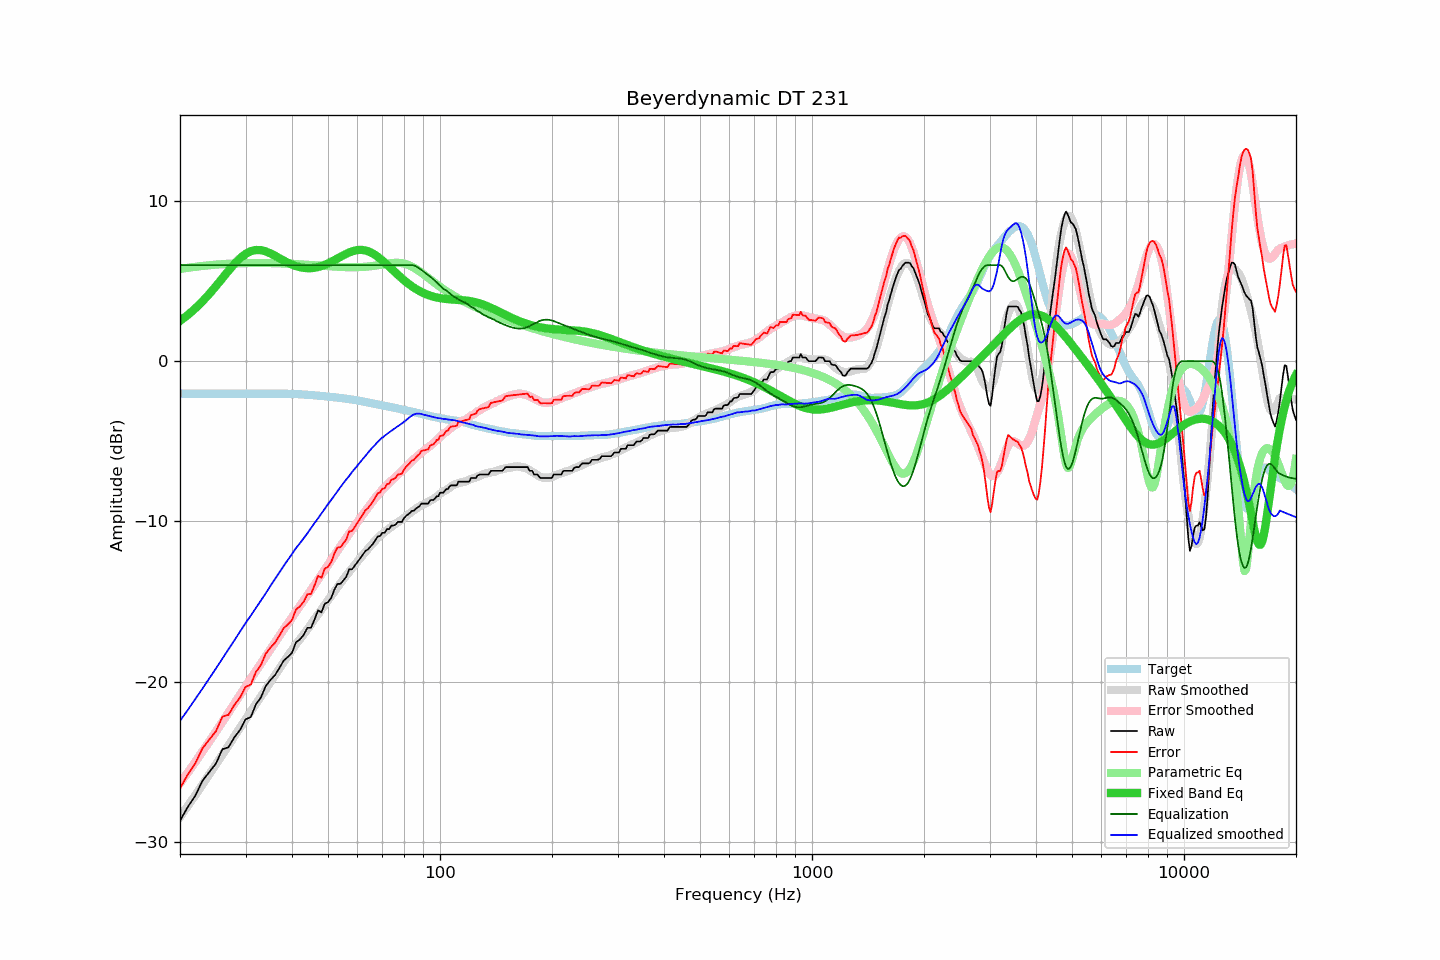

The table this chart was drawn from, first rows:
frequency, raw, error, smoothed, error_smoothed, equalization, parametric_eq, equalized_raw, equalized_smoothed, target
20, -28.69, -26.67, -28.45, -26.35, 6.00, 2.52, -22.69, -22.45, -2.02
21, -27.81, -25.79, -27.76, -25.67, 6.00, 2.89, -21.81, -21.76, -2.02
22, -27.11, -25.09, -27.08, -25.01, 6.00, 3.30, -21.11, -21.08, -2.02
23, -26.18, -24.16, -26.43, -24.36, 6.00, 3.74, -20.18, -20.43, -2.02
24, -25.63, -23.60, -25.79, -23.73, 6.00, 4.21, -19.63, -19.79, -2.03
25, -25.11, -23.08, -25.17, -23.11, 6.00, 4.69, -19.11, -19.17, -2.03
26, -24.22, -22.19, -24.57, -22.52, 6.00, 5.18, -18.22, -18.57, -2.03
27, -24.10, -22.07, -23.99, -21.94, 6.00, 5.65, -18.10, -17.99, -2.03
28, -23.48, -21.45, -23.42, -21.38, 6.00, 6.07, -17.48, -17.42, -2.03
29, -23.02, -21.00, -22.88, -20.84, 6.00, 6.43, -17.02, -16.88, -2.02
30, -22.36, -20.34, -22.35, -20.31, 6.00, 6.70, -16.36, -16.35, -2.02
31, -22.21, -20.19, -21.88, -19.82, 6.00, 6.87, -16.21, -15.88, -2.02
32, -21.42, -19.40, -21.40, -19.34, 6.00, 6.95, -15.42, -15.40, -2.02
33, -20.99, -18.97, -20.94, -18.87, 6.00, 6.93, -14.99, -14.94, -2.02
34, -20.28, -18.26, -20.49, -18.42, 6.00, 6.86, -14.28, -14.49, -2.02
35, -19.90, -17.88, -20.03, -17.98, 6.00, 6.73, -13.90, -14.03, -2.02
36, -19.60, -17.58, -19.61, -17.56, 6.00, 6.59, -13.60, -13.61, -2.02
37, -19.15, -17.13, -19.19, -17.14, 6.00, 6.43, -13.15, -13.19, -2.02
38, -18.69, -16.66, -18.78, -16.74, 6.00, 6.28, -12.69, -12.78, -2.03
39, -18.46, -16.43, -18.40, -16.36, 6.00, 6.15, -12.46, -12.40, -2.03
40, -18.20, -16.16, -18.03, -15.99, 6.00, 6.03, -12.20, -12.03, -2.04
41, -17.55, -15.50, -17.67, -15.63, 6.00, 5.94, -11.55, -11.67, -2.05
42, -17.37, -15.31, -17.36, -15.28, 6.00, 5.87, -11.37, -11.36, -2.06
43, -17.09, -15.01, -17.06, -14.94, 6.00, 5.83, -11.09, -11.06, -2.08
44, -16.64, -14.55, -16.74, -14.61, 6.00, 5.81, -10.64, -10.74, -2.09
45, -16.64, -14.53, -16.41, -14.29, 6.00, 5.81, -10.64, -10.41, -2.11
46, -16.12, -13.99, -16.10, -13.96, 6.00, 5.84, -10.12, -10.10, -2.13
47, -15.55, -13.40, -15.81, -13.64, 6.00, 5.88, -9.55, -9.81, -2.15
48, -15.68, -13.51, -15.50, -13.32, 6.00, 5.94, -9.68, -9.50, -2.17
49, -15.14, -12.95, -15.20, -13.01, 6.00, 6.02, -9.14, -9.20, -2.19
50, -15.04, -12.83, -14.92, -12.71, 6.00, 6.11, -9.04, -8.92, -2.21
51, -14.77, -12.54, -14.66, -12.41, 6.00, 6.20, -8.77, -8.66, -2.23
52, -14.26, -12.01, -14.38, -12.12, 6.00, 6.31, -8.26, -8.38, -2.25
53, -13.90, -11.63, -14.12, -11.83, 6.00, 6.41, -7.90, -8.12, -2.27
54, -13.90, -11.61, -13.86, -11.56, 6.00, 6.52, -7.90, -7.86, -2.29
55, -13.68, -11.36, -13.61, -11.29, 6.00, 6.62, -7.68, -7.61, -2.32
56, -13.45, -11.11, -13.38, -11.03, 6.00, 6.71, -7.45, -7.38, -2.34
57, -12.99, -10.63, -13.16, -10.77, 6.00, 6.79, -6.99, -7.16, -2.36
58, -12.99, -10.60, -12.92, -10.52, 6.00, 6.86, -6.99, -6.92, -2.39
59, -12.76, -10.34, -12.71, -10.28, 6.00, 6.91, -6.76, -6.71, -2.42
60, -12.54, -10.09, -12.50, -10.04, 6.00, 6.94, -6.54, -6.50, -2.45
61, -12.31, -9.83, -12.29, -9.80, 6.00, 6.95, -6.31, -6.29, -2.48
62, -12.08, -9.57, -12.11, -9.58, 6.00, 6.94, -6.08, -6.11, -2.51
63, -11.85, -9.31, -11.91, -9.35, 6.00, 6.91, -5.85, -5.91, -2.54
64, -11.75, -9.18, -11.71, -9.14, 6.00, 6.87, -5.75, -5.71, -2.57
65, -11.57, -8.97, -11.53, -8.93, 6.00, 6.80, -5.57, -5.53, -2.60
66, -11.40, -8.77, -11.36, -8.73, 6.00, 6.72, -5.40, -5.36, -2.63
67, -11.17, -8.51, -11.21, -8.53, 6.00, 6.63, -5.17, -5.21, -2.66
68, -10.94, -8.25, -11.04, -8.35, 6.00, 6.52, -4.94, -5.04, -2.69
69, -10.91, -8.19, -10.89, -8.18, 6.00, 6.41, -4.91, -4.89, -2.72
70, -10.71, -7.96, -10.77, -8.02, 6.00, 6.29, -4.71, -4.77, -2.75
71, -10.71, -7.93, -10.65, -7.87, 6.00, 6.16, -4.71, -4.65, -2.78
72, -10.48, -7.67, -10.54, -7.73, 6.00, 6.03, -4.48, -4.54, -2.81
73, -10.48, -7.64, -10.44, -7.59, 6.00, 5.90, -4.48, -4.44, -2.84
74, -10.26, -7.39, -10.34, -7.46, 6.00, 5.77, -4.26, -4.34, -2.87
75, -10.26, -7.37, -10.24, -7.34, 6.00, 5.64, -4.26, -4.24, -2.89
76, -10.19, -7.27, -10.15, -7.22, 6.00, 5.52, -4.19, -4.15, -2.92
77, -10.03, -7.08, -10.07, -7.10, 6.00, 5.40, -4.03, -4.07, -2.95
78, -10.03, -7.05, -9.98, -6.98, 6.00, 5.28, -4.03, -3.98, -2.98
79, -10.03, -7.02, -9.88, -6.85, 6.00, 5.17, -4.03, -3.88, -3.01
... 553 more rows
